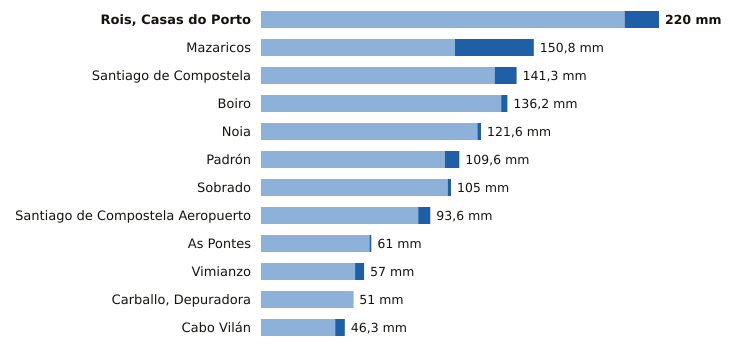

Values plotted in this chart, from the file beside it:
estacion, provincia, indicativo, mm_6_dias_anteriores, mm_hoy, mm_7_dias, horas_de_hoy
Rois, Casas do Porto, A Coruña, 1476R, 201.0, 19.0, 220.0, 10
Mazaricos, A Coruña, 1406X, 107.2, 43.6, 150.8, 11
Santiago de Compostela, A Coruña, 1475X, 129.2, 12.1, 141.3, 12
Boiro, A Coruña, 1442U, 132.8, 3.4, 136.2, 10
Noia, A Coruña, 1435C, 119.6, 2.0, 121.6, 9
Padrón, A Coruña, 1473A, 101.6, 8.0, 109.6, 12
Sobrado, A Coruña, 1410X, 103.2, 1.8, 105.0, 8
Santiago de Compostela Aeropuerto, A Coruña, 1428, 86.9, 6.7, 93.6, 12
As Pontes, A Coruña, 1363X, 60.0, 1.0, 61.0, 10
Vimianzo, A Coruña, 1399, 52.0, 5.0, 57.0, 8
Carballo, Depuradora, A Coruña, 1390X, 50.8, 0.2, 51.0, 9
Cabo Vilán, A Coruña, 1393, 41.0, 5.3, 46.3, 12
